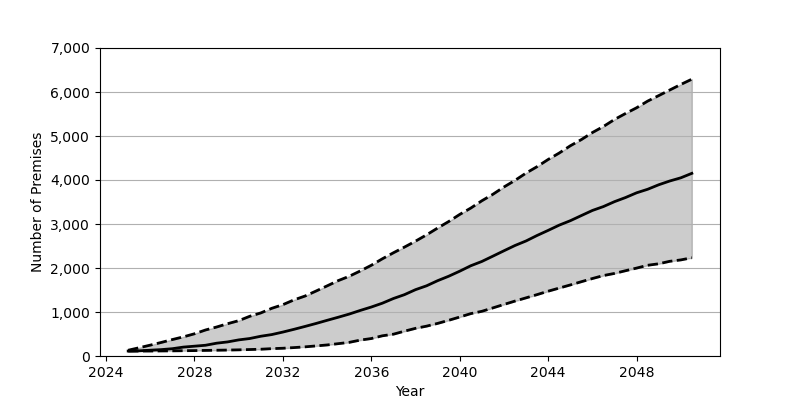

The file beside this chart, header and first rows:
Date, Low, Base, High
2025-01, 111.0, 113.0, 131.0
2025-07, 112.0, 118.0, 188.0
2026-01, 113.0, 132.0, 247.0
2026-07, 115.0, 145.0, 308.0
2027-01, 117.0, 166.0, 374.0
2027-07, 120.0, 202.0, 435.0
2028-01, 123.0, 223.0, 505.0
2028-07, 127.0, 244.0, 591.0
2029-01, 131.0, 291.0, 659.0
2029-07, 135.0, 320.0, 734.0
2030-01, 140.0, 366.0, 803.0
2030-07, 147.0, 397.0, 902.0
2031-01, 154.0, 449.0, 979.0
2031-07, 167.0, 487.0, 1084
2032-01, 176.0, 544.0, 1167
2032-07, 191.0, 606.0, 1275
2033-01, 208.0, 672.0, 1363
2033-07, 229.0, 739.0, 1476
2034-01, 251.0, 811.0, 1594
2034-07, 280.0, 880.0, 1712
2035-01, 310.0, 953.0, 1812
2035-07, 361.0, 1035, 1932
2036-01, 397.0, 1113, 2062
2036-07, 459.0, 1200, 2209
2037-01, 496.0, 1307, 2347
2037-07, 564.0, 1394, 2475
2038-01, 629.0, 1508, 2611
2038-07, 678.0, 1595, 2753
2039-01, 741.0, 1712, 2909
2039-07, 811.0, 1812, 3055
2040-01, 886.0, 1928, 3218
2040-07, 963.0, 2051, 3362
2041-01, 1016, 2149, 3529
2041-07, 1093, 2269, 3675
2042-01, 1172, 2392, 3842
2042-07, 1248, 2511, 3991
2043-01, 1322, 2615, 4158
2043-07, 1395, 2739, 4303
2044-01, 1473, 2855, 4467
2044-07, 1544, 2974, 4613
2045-01, 1615, 3075, 4778
2045-07, 1688, 3191, 4918
2046-01, 1761, 3308, 5079
2046-07, 1828, 3396, 5216
2047-01, 1877, 3508, 5376
2047-07, 1938, 3601, 5511
2048-01, 1998, 3709, 5642
2048-07, 2062, 3789, 5793
2049-01, 2096, 3892, 5919
2049-07, 2152, 3977, 6045
2050-01, 2184, 4050, 6172
2050-07, 2233, 4151, 6291
